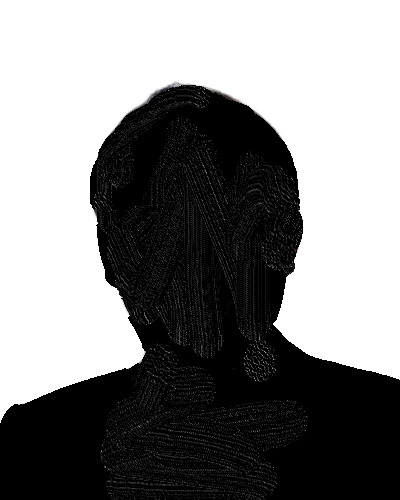

Values plotted in this chart, from the file beside it:
단어, 빈도수
국민, 3288
후보, 3258
윤석열, 2805
사람, 2403
대통령, 2289
토론, 2098
정권, 1627
나라, 1576
이재명, 1568
생각, 1363
지지, 1297
안철수, 1233
검찰, 1175
정치, 1174
교체, 1148
대선, 963
무당, 858
인간, 804
민주당, 767
선거, 716
단일, 705
공정, 658
무식, 617
공약, 595
대장동, 589
사기, 552
검사, 551
수사, 533
문제, 527
대한민국, 525
조사, 524
정책, 520
국가, 514
소리, 499
장모, 480
가족, 471
이번, 469
조작, 469
비리, 464
일본, 464
지금, 452
본인, 444
멸공, 443
상식, 442
언론, 439
사과, 435
수준, 431
가부, 422
보수, 400
거지, 394
시간, 387
폐지, 383
투표, 378
정도, 377
김건희, 377
거짓말, 376
자신, 366
경제, 366
얘기, 365
이상, 359
... 1,684 more rows
